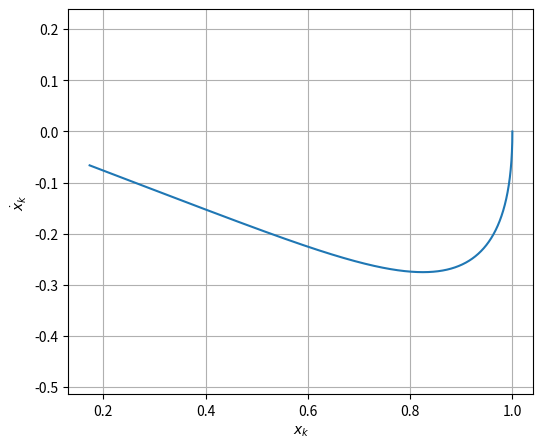

Here is the Python script that generated this plot:
import numpy as np
import matplotlib.pyplot as plt

# パラメータ
h = 0.001        # 時間ステップ
T = 5            # シミュレーション時間（秒）
N = int(T / h)   # ステップ数

# 初期値（任意）
z1 = 1.0         # x(0)
z2 = 0.0         # x'(0)

# 配列初期化
t = np.linspace(0, T, N+1)
x = np.zeros(N+1)
v = np.zeros(N+1)

x[0] = z1
v[0] = z2

# Euler法による更新
for k in range(N):
    z1_new = z1 + h * z2
    z2_new = z2 + h * (-3 * z2 - z1)
    z1, z2 = z1_new, z2_new
    x[k+1] = z1
    v[k+1] = z2

# グラフ表示
plt.figure(figsize=(6, 5))
plt.plot(x, v)
plt.xlabel('$x_k$')
plt.ylabel('$\dot{x}_k$')
plt.title('')
plt.grid(True)
plt.axis('equal')
plt.show()